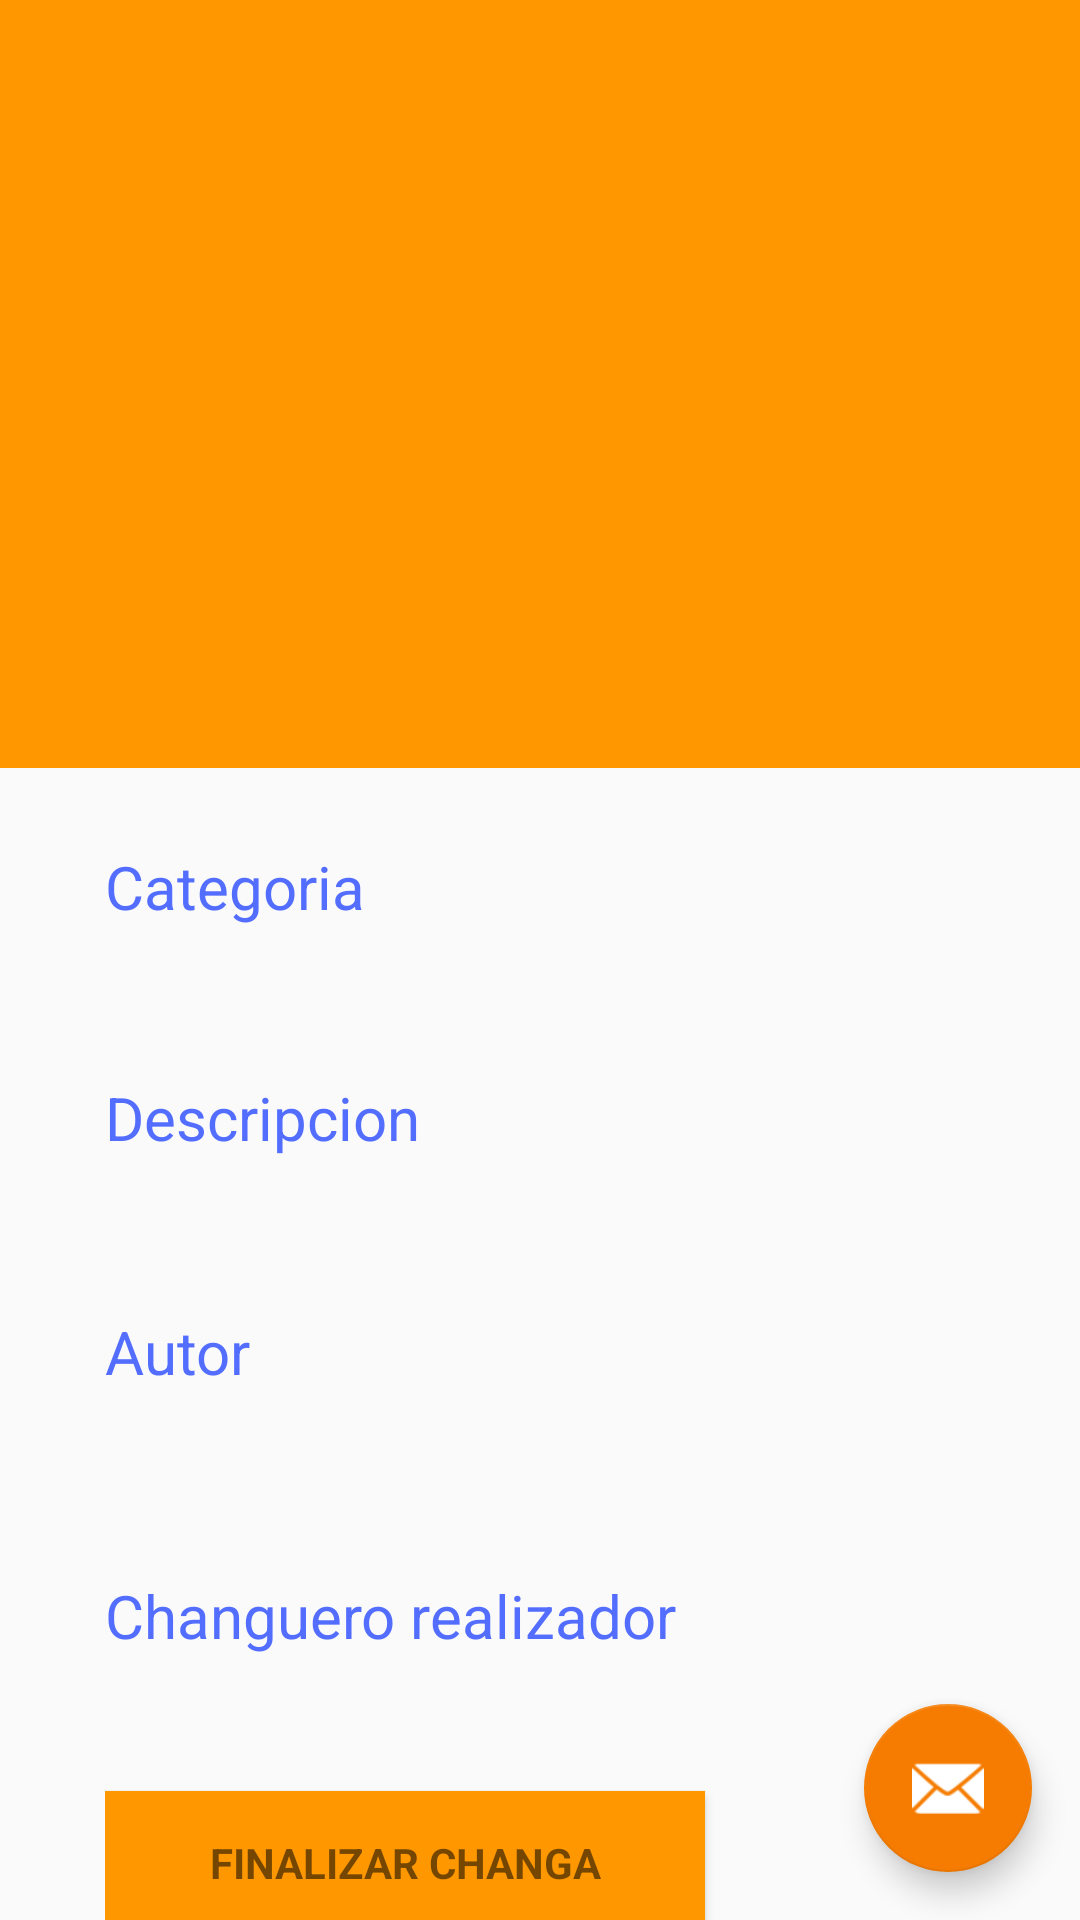

Reconstruct the res/layout file that produces this screen, plus the resources it refers to.
<!-- AndroidManifest.xml: activity theme NoActionBarTheme -->
<!-- res/layout/activity_detail_changa_pendiente.xml -->
<?xml version="1.0" encoding="utf-8"?>
<android.support.design.widget.CoordinatorLayout xmlns:android="http://schemas.android.com/apk/res/android"
    xmlns:app="http://schemas.android.com/apk/res-auto"
    xmlns:tools="http://schemas.android.com/tools"
    android:id="@+id/detail_content_p"
    android:layout_width="match_parent"
    android:layout_height="match_parent"
    android:fitsSystemWindows="true">

    <android.support.design.widget.AppBarLayout
        android:id="@+id/appbar_cp"
        android:layout_width="match_parent"
        android:layout_height="@dimen/app_bar_height"
        android:fitsSystemWindows="true"
        android:theme="@style/ThemeOverlay.AppCompat.Dark.ActionBar">

        <android.support.design.widget.CollapsingToolbarLayout
            android:id="@+id/collapsing_toolbar_cp"
            android:layout_width="match_parent"
            android:layout_height="match_parent"
            android:fitsSystemWindows="true"
            android:theme="@style/ThemeOverlay.AppCompat.Dark"
            app:contentScrim="?attr/colorPrimary"
            app:expandedTitleMarginEnd="@dimen/article_keylines"
            app:expandedTitleMarginStart="@dimen/md_keylines"
            app:layout_scrollFlags="scroll|exitUntilCollapsed">

            <ImageView
                android:id="@+id/image_cp"
                android:layout_width="match_parent"
                android:layout_height="match_parent"
                tools:background="@drawable/a"
                android:fitsSystemWindows="true"
                android:scaleType="centerCrop"
                app:layout_collapseMode="parallax" />

            <android.support.v7.widget.Toolbar
                android:id="@+id/toolbar_cp"
                android:layout_width="match_parent"
                android:layout_height="?attr/actionBarSize"
                app:layout_collapseMode="pin"
                app:popupTheme="@style/ThemeOverlay.AppCompat.Light" />

        </android.support.design.widget.CollapsingToolbarLayout>
    </android.support.design.widget.AppBarLayout>



    <android.support.v4.widget.NestedScrollView
        android:layout_width="match_parent"
        android:layout_height="match_parent"
        app:layout_behavior="@string/appbar_scrolling_view_behavior"
        android:id="@+id/nestedScrollView2">



        <LinearLayout
            android:layout_width="match_parent"
            android:layout_height="match_parent"
            android:orientation="vertical"
            android:paddingLeft="35dp"
            android:paddingRight="35dp"
            android:paddingTop="10dp">

            <TextView
                android:id="@+id/textView_cp"
                android:layout_width="match_parent"
                android:layout_height="wrap_content"
                android:layout_marginBottom="@dimen/md_keylines"
                android:layout_marginTop="@dimen/md_keylines"
                android:text="Categoria"
                android:textColor="?attr/colorAccent"
                android:textSize="@dimen/article_titles" />

            <TextView
                android:id="@+id/categoria_changa_cp"
                android:layout_width="wrap_content"
                android:layout_height="wrap_content"
                android:paddingBottom="15dp"
                tools:text="@string/detail_location" />

            <TextView
                android:layout_width="match_parent"
                android:layout_height="wrap_content"
                android:layout_marginBottom="@dimen/md_keylines"
                android:text="Descripcion"
                android:textColor="?attr/colorAccent"
                android:textSize="@dimen/article_titles" />

            <TextView
                android:id="@+id/place_detail_cp"
                android:layout_width="wrap_content"
                android:layout_height="wrap_content"
                tools:text="Lorem ipsum..." />

            <TextView
                android:layout_width="match_parent"
                android:layout_height="wrap_content"
                android:layout_marginBottom="@dimen/md_keylines"
                android:layout_marginTop="@dimen/md_keylines"
                android:text="Autor"
                android:textColor="?attr/colorAccent"
                android:textSize="@dimen/article_titles" />

            <TextView
                android:id="@+id/place_location_cp"
                android:layout_width="wrap_content"
                android:layout_height="wrap_content"
                android:layout_marginBottom="10dp"
                tools:text="Un changero" />

            <TextView
                android:layout_width="match_parent"
                android:layout_height="wrap_content"
                android:layout_marginBottom="@dimen/md_keylines"
                android:layout_marginTop="@dimen/md_keylines"
                android:text="Changuero realizador"
                android:textColor="?attr/colorAccent"
                android:textSize="@dimen/article_titles" />

            <TextView
                android:id="@+id/place_changuero_cp"
                android:layout_width="wrap_content"
                android:layout_height="wrap_content"
                android:layout_marginBottom="10dp"
                tools:text="Un changero" />

            <Button
                android:id="@+id/ok_finnaly_changa"
                style="?android:textAppearanceSmall"
                android:layout_width="200dp"
                android:layout_height="match_parent"
                android:gravity="center"
                android:background="#FF9800"
                android:text="Finalizar changa"
                android:textStyle="bold" />

        </LinearLayout>
    </android.support.v4.widget.NestedScrollView>

    <android.support.design.widget.FloatingActionButton
        android:id="@+id/messageChangero"
        android:layout_width="wrap_content"
        android:layout_height="wrap_content"
        android:layout_gravity="top|left"
        android:layout_marginBottom="@dimen/md_keylines"
        android:layout_marginRight="@dimen/md_keylines"
        android:tint="@color/white"
        app:backgroundTint="#F57C00"
        app:fabSize="normal"
        app:layout_anchor="@+id/nestedScrollView2"
        app:layout_anchorGravity="bottom|right"
        app:rippleColor="#FFFFFF"
        app:srcCompat="@android:drawable/ic_dialog_email" />
</android.support.design.widget.CoordinatorLayout>
<!-- resources referenced by this layout -->
<resources>
  <dimen name="app_bar_height">256dp</dimen>
  <dimen name="article_keylines">72dp</dimen>
  <dimen name="article_titles">20sp</dimen>
  <dimen name="md_keylines">16dp</dimen>
  <string name="detail_location">"8 Rue Scribe, 75009 Paris, France"</string>
  <style name="NoActionBarTheme" parent="Theme.AppCompat.Light.NoActionBar">
          <item name="colorPrimary">#FF9800</item>
          <item name="colorPrimaryDark">#F57C00</item>
          <item name="colorAccent">#536DFE</item>
      </style>
  <!-- not gathered from this repository: default colours our renderer supplied (Android Studio template values) -->
  <color name="white">#FFFFFFFF</color>
</resources>
